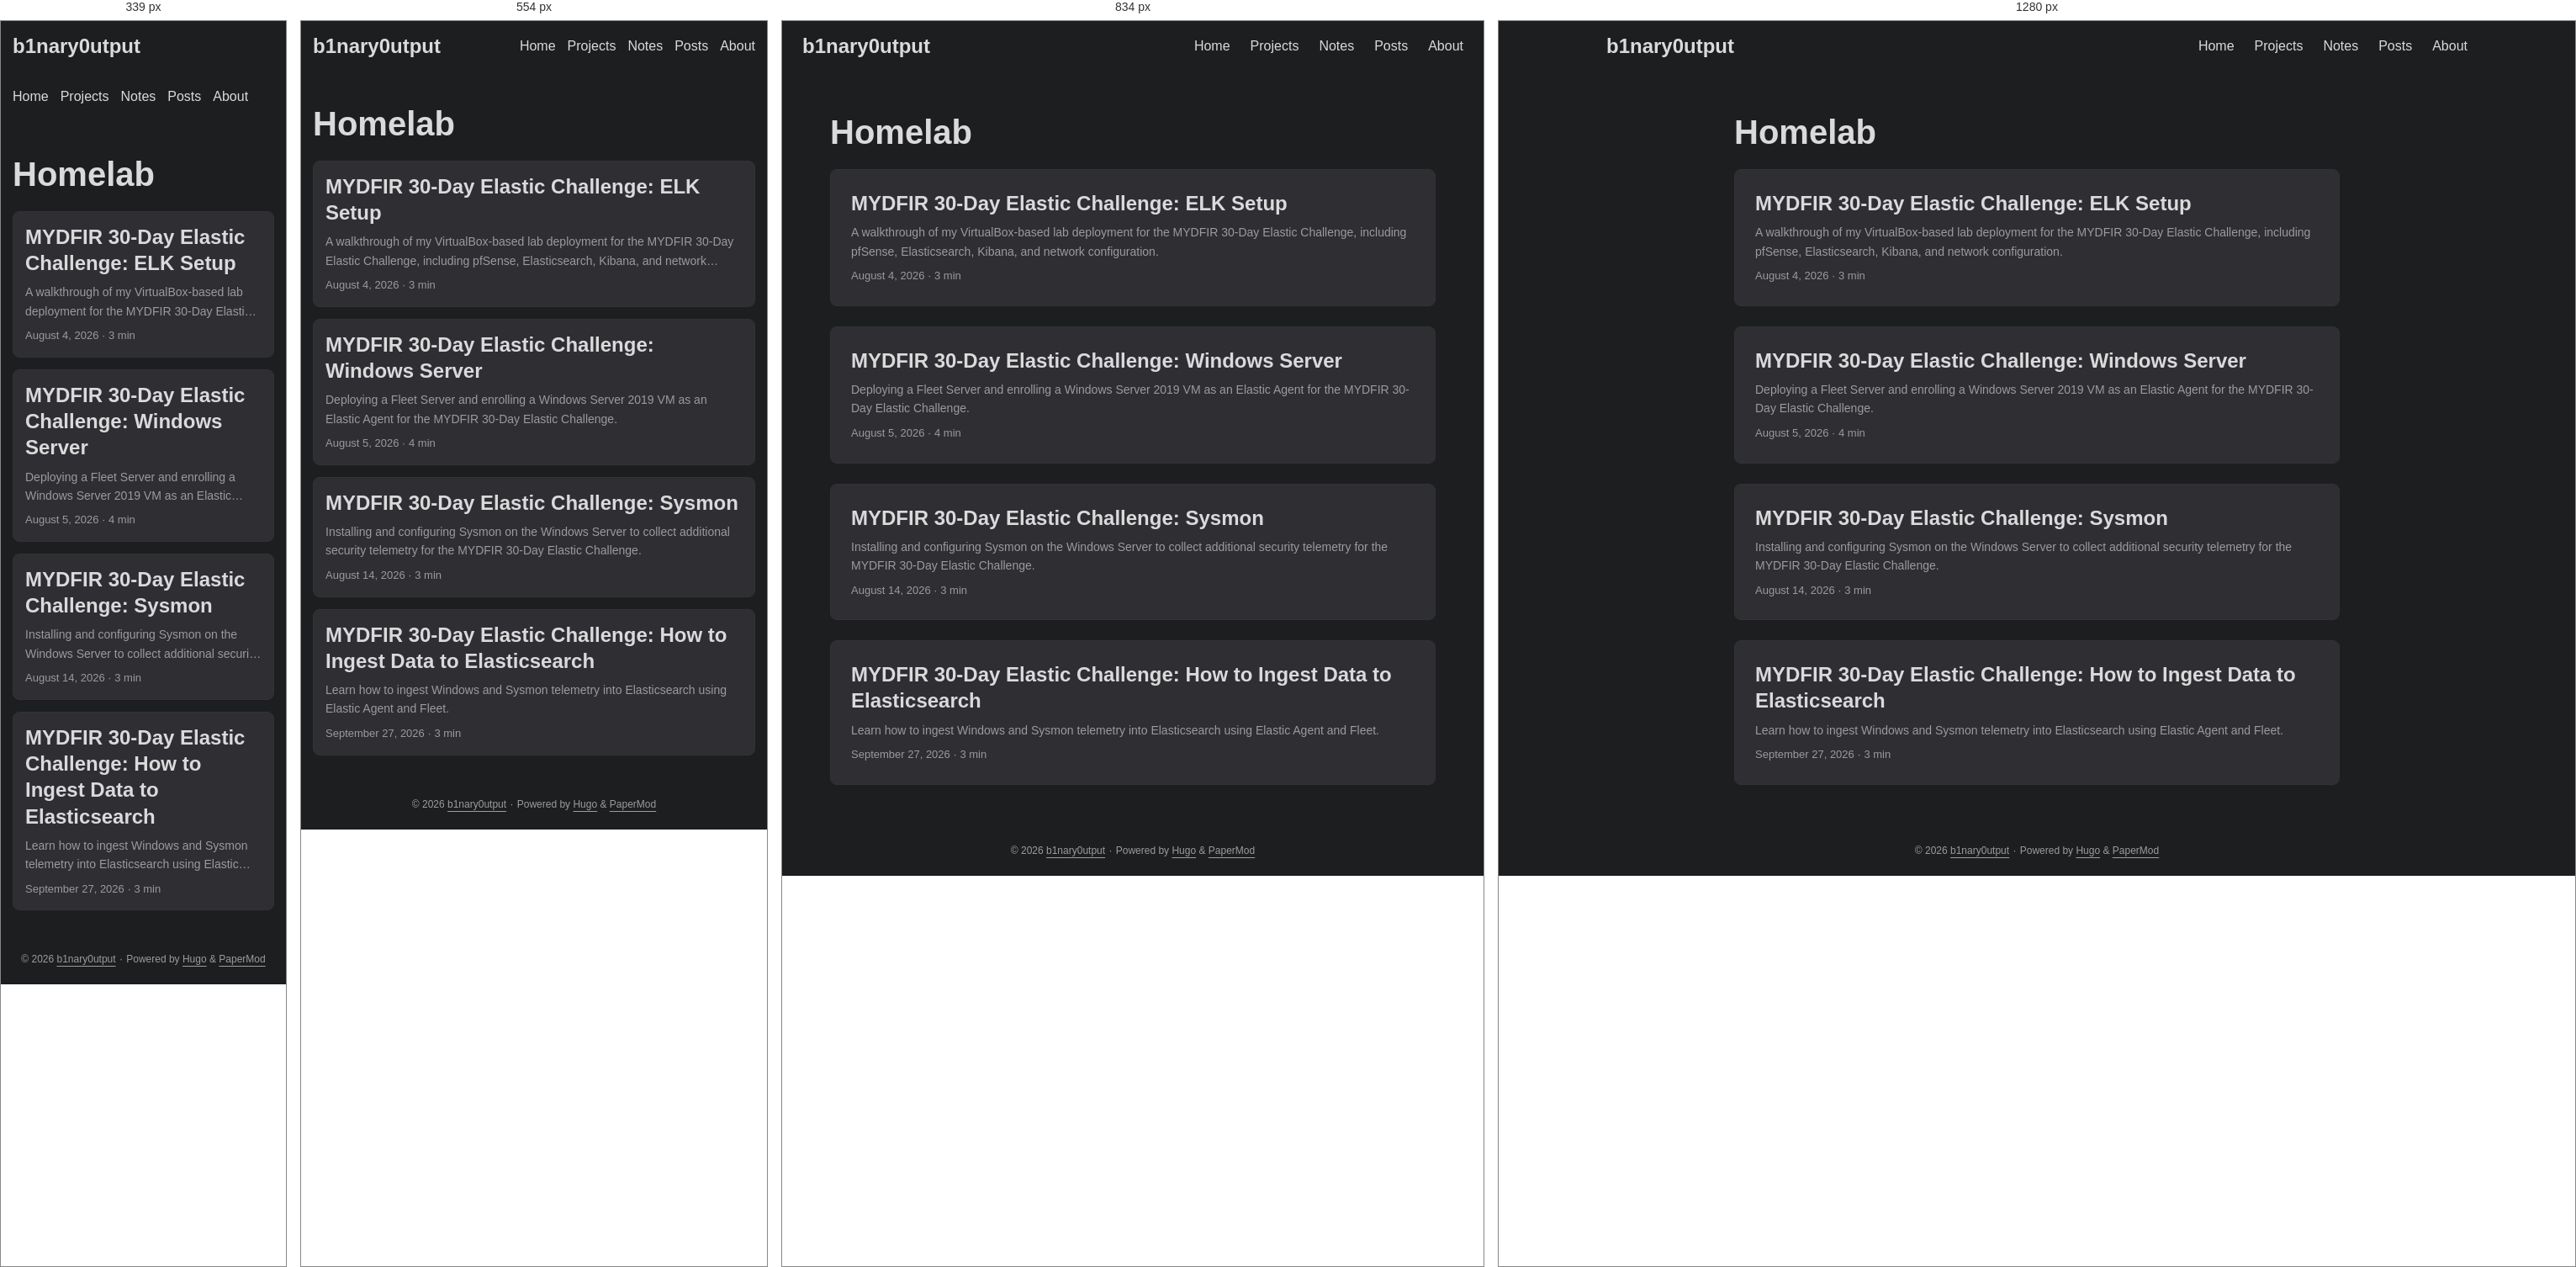
Rendered at 339 px, 554 px, 834 px and 1280 px, left to right.

<!-- file: index.html -->
<!DOCTYPE html>
<html lang="en" dir="auto" data-theme="dark">

<head><script src="/livereload.js?mindelay=10&amp;v=2&amp;port=1313&amp;path=livereload" data-no-instant defer></script><meta charset="utf-8">
<meta http-equiv="X-UA-Compatible" content="IE=edge">
<meta name="viewport" content="width=device-width, initial-scale=1, shrink-to-fit=no">
<meta name="robots" content="index, follow">
<title>Homelab | b1nary0utput</title>
<meta name="keywords" content="">
<meta name="description" content="Infosec notes, CTF writeups, and training logs">
<meta name="author" content="">
<link rel="canonical" href="http://localhost:1313/tags/homelab/">
<link crossorigin="anonymous" href="/assets/css/stylesheet.4d83aa9fede59869c78f2dfbc08aba28c49ca7d3952dcd5eea858ace38c3f08d.css" integrity="sha256-TYOqn&#43;3lmGnHjy37wIq6KMScp9OVLc1e6oWKzjjD8I0=" rel="preload stylesheet" as="style">
<link rel="icon" href="http://localhost:1313/favicon.ico">
<link rel="icon" type="image/png" sizes="16x16" href="http://localhost:1313/favicon-16x16.png">
<link rel="icon" type="image/png" sizes="32x32" href="http://localhost:1313/favicon-32x32.png">
<link rel="apple-touch-icon" href="http://localhost:1313/apple-touch-icon.png">
<link rel="mask-icon" href="http://localhost:1313/safari-pinned-tab.svg">
<meta name="theme-color" content="#2e2e33">
<meta name="msapplication-TileColor" content="#2e2e33">
<link rel="alternate" type="application/rss+xml" href="http://localhost:1313/tags/homelab/index.xml" title="rss">
<link rel="alternate" hreflang="en" href="http://localhost:1313/tags/homelab/">
<noscript>
    <style>
        #theme-toggle,
        .top-link {
            display: none;
        }

    </style>
</noscript>
<script>
    if (localStorage.getItem("pref-theme") === "light") {
        document.querySelector("html").dataset.theme = 'light';
    }

</script><meta property="og:url" content="http://localhost:1313/tags/homelab/">
  <meta property="og:site_name" content="b1nary0utput">
  <meta property="og:title" content="Homelab">
  <meta property="og:description" content="Infosec notes, CTF writeups, and training logs">
  <meta property="og:locale" content="en_us">
  <meta property="og:type" content="website">

  <meta name="twitter:card" content="summary">
  <meta name="twitter:title" content="Homelab">
  <meta name="twitter:description" content="Infosec notes, CTF writeups, and training logs">

</head>
<body class="list" id="top">
    <header class="header">
    <nav class="header-nav">
        <div class="logo">
            <a href="http://localhost:1313/" accesskey="h" title="b1nary0utput (Alt + H)">b1nary0utput</a>
            <div class="logo-switches">
                <button id="theme-toggle" class="theme-toggle" accesskey="t" title="(Alt + T)" aria-label="Toggle theme">
                    <svg class="moon" xmlns="http://www.w3.org/2000/svg" width="17" height="17" viewBox="0 0 24 24"
                        fill="none" stroke="currentColor" stroke-width="2" stroke-linecap="round"
                        stroke-linejoin="round">
                        <path d="M21 12.79A9 9 0 1 1 11.21 3 7 7 0 0 0 21 12.79z"></path>
                    </svg>
                    <svg class="sun" xmlns="http://www.w3.org/2000/svg" width="17" height="17" viewBox="0 0 24 24"
                        fill="none" stroke="currentColor" stroke-width="2" stroke-linecap="round"
                        stroke-linejoin="round">
                        <circle cx="12" cy="12" r="5"></circle>
                        <line x1="12" y1="1" x2="12" y2="3"></line>
                        <line x1="12" y1="21" x2="12" y2="23"></line>
                        <line x1="4.22" y1="4.22" x2="5.64" y2="5.64"></line>
                        <line x1="18.36" y1="18.36" x2="19.78" y2="19.78"></line>
                        <line x1="1" y1="12" x2="3" y2="12"></line>
                        <line x1="21" y1="12" x2="23" y2="12"></line>
                        <line x1="4.22" y1="19.78" x2="5.64" y2="18.36"></line>
                        <line x1="18.36" y1="5.64" x2="19.78" y2="4.22"></line>
                    </svg>
                </button>
            </div>
        </div>
        <ul id="menu" class="menu">
            <li>
                <a href="http://localhost:1313/" title="Home">
                    <span>Home</span>
                </a>
            </li>
            <li>
                <a href="http://localhost:1313/projects/" title="Projects">
                    <span>Projects</span>
                </a>
            </li>
            <li>
                <a href="http://localhost:1313/notes/" title="Notes">
                    <span>Notes</span>
                </a>
            </li>
            <li>
                <a href="http://localhost:1313/posts/" title="Posts">
                    <span>Posts</span>
                </a>
            </li>
            <li>
                <a href="http://localhost:1313/about/" title="About">
                    <span>About</span>
                </a>
            </li>
        </ul>
    </nav>
</header>
<main class="main"> 
<header class="page-header">
  <h1>
    Homelab
  </h1>
</header>

<article class="post-entry tag-entry"> 
  <header class="entry-header">
    <h2 class="entry-hint-parent">MYDFIR 30-Day Elastic Challenge: ELK Setup
    </h2>
  </header>
  <div class="entry-content">
    <p>A walkthrough of my VirtualBox-based lab deployment for the MYDFIR 30-Day Elastic Challenge, including pfSense, Elasticsearch, Kibana, and network configuration.</p>
  </div>
  <footer class="entry-footer">

<span title='2026-08-04 19:59:32 -0600 CST'>August 4, 2026</span>&nbsp;·&nbsp;<span>3 min</span></footer>
  <a class="entry-link" aria-label="post link to MYDFIR 30-Day Elastic Challenge: ELK Setup" href="http://localhost:1313/projects/mydfir-30-day-elasticsearch-challenge/01-elk-setup/"></a>
</article>

<article class="post-entry tag-entry"> 
  <header class="entry-header">
    <h2 class="entry-hint-parent">MYDFIR 30-Day Elastic Challenge: Windows Server
    </h2>
  </header>
  <div class="entry-content">
    <p>Deploying a Fleet Server and enrolling a Windows Server 2019 VM as an Elastic Agent for the MYDFIR 30-Day Elastic Challenge.</p>
  </div>
  <footer class="entry-footer">

<span title='2026-08-05 19:59:32 -0600 CST'>August 5, 2026</span>&nbsp;·&nbsp;<span>4 min</span></footer>
  <a class="entry-link" aria-label="post link to MYDFIR 30-Day Elastic Challenge: Windows Server" href="http://localhost:1313/projects/mydfir-30-day-elasticsearch-challenge/02-windows-server/"></a>
</article>

<article class="post-entry tag-entry"> 
  <header class="entry-header">
    <h2 class="entry-hint-parent">MYDFIR 30-Day Elastic Challenge: Sysmon
    </h2>
  </header>
  <div class="entry-content">
    <p>Installing and configuring Sysmon on the Windows Server to collect additional security telemetry for the MYDFIR 30-Day Elastic Challenge.</p>
  </div>
  <footer class="entry-footer">

<span title='2026-08-14 20:00:00 -0600 CST'>August 14, 2026</span>&nbsp;·&nbsp;<span>3 min</span></footer>
  <a class="entry-link" aria-label="post link to MYDFIR 30-Day Elastic Challenge: Sysmon" href="http://localhost:1313/projects/mydfir-30-day-elasticsearch-challenge/03-sysmon/"></a>
</article>

<article class="post-entry tag-entry"> 
  <header class="entry-header">
    <h2 class="entry-hint-parent">MYDFIR 30-Day Elastic Challenge: How to Ingest Data to Elasticsearch
    </h2>
  </header>
  <div class="entry-content">
    <p>Learn how to ingest Windows and Sysmon telemetry into Elasticsearch using Elastic Agent and Fleet.</p>
  </div>
  <footer class="entry-footer">

<span title='2026-09-27 08:00:00 -0600 CST'>September 27, 2026</span>&nbsp;·&nbsp;<span>3 min</span></footer>
  <a class="entry-link" aria-label="post link to MYDFIR 30-Day Elastic Challenge: How to Ingest Data to Elasticsearch" href="http://localhost:1313/projects/mydfir-30-day-elasticsearch-challenge/04-data-ingestion/"></a>
</article>
    </main>
    
<footer class="footer">
        <span>&copy; 2026 <a href="http://localhost:1313/">b1nary0utput</a></span> · 

    
    
    <span>
        Powered by
        <a href="https://gohugo.io/?utm_source=papermod" rel="noopener" target="_blank">Hugo</a> &
        <a href="https://github.com/adityatelange/hugo-PaperMod/" rel="noopener" target="_blank">PaperMod</a>
    </span>
</footer>
<a href="#top" id="top-link" class="top-link hidden" aria-label="go to top" title="Go to Top (Alt + G)" accesskey="g">
    <svg xmlns="http://www.w3.org/2000/svg" viewBox="0 0 24 24" fill="none" stroke="currentColor" stroke-width="2"
        stroke-linecap="round" stroke-linejoin="round" class="feather feather-chevrons-up">
        <polyline points="17 11 12 6 7 11"></polyline>
        <polyline points="17 18 12 13 7 18"></polyline>
    </svg>
</a>

<script>
    let menu = document.getElementById('menu');
    if (menu) {
        
        const scrollPosition = localStorage.getItem("menu-scroll-position");
        if (scrollPosition) {
            menu.scrollLeft = parseInt(scrollPosition, 10);
        }
        
        menu.onscroll = function () {
            localStorage.setItem("menu-scroll-position", menu.scrollLeft);
        }
    }

    document.querySelectorAll('a[href^="#"]').forEach(anchor => {
        anchor.addEventListener("click", function (e) {
            e.preventDefault();
            var id = this.getAttribute("href").substr(1);
            if (!window.matchMedia('(prefers-reduced-motion: reduce)').matches) {
                document.querySelector(`[id='${decodeURIComponent(id)}']`).scrollIntoView({
                    behavior: "smooth"
                });
            } else {
                document.querySelector(`[id='${decodeURIComponent(id)}']`).scrollIntoView();
            }
            if (id === "top") {
                history.replaceState(null, null, " ");
            } else {
                history.pushState(null, null, `#${id}`);
            }
        });
    });

</script>
<script>
    var toplink = document.getElementById("top-link");
    window.onscroll = function () {
        const scrollThreshold = window.innerHeight;
        if (document.body.scrollTop > scrollThreshold || document.documentElement.scrollTop > scrollThreshold) {
            toplink.classList.remove("hidden");
        } else {
            toplink.classList.add("hidden");
        }
    };

</script>
<script>
    document.getElementById("theme-toggle").addEventListener("click", () => {
        const html = document.querySelector("html");
        if (html.dataset.theme === "dark") {
            html.dataset.theme = 'light';
            localStorage.setItem("pref-theme", 'light');
        } else {
            html.dataset.theme = 'dark';
            localStorage.setItem("pref-theme", 'dark');
        }
    })

</script>
</body>

</html>


/* @media block from stylesheet.4d83aa9fede59869c78f2dfbc08aba28c49ca7d3952dcd5eea858ace38c3f08d.css */
@media screen and (max-width:768px){:root{--gap:14px}.profile img{transform:scale(.85)}.first-entry{min-height:260px}.archive-month{flex-direction:column}.archive-year{margin-top:20px}.footer{padding:calc((var(--footer-height) - var(--gap) - 10px)/2)var(--gap)}}

/* @media block from stylesheet.4d83aa9fede59869c78f2dfbc08aba28c49ca7d3952dcd5eea858ace38c3f08d.css */
@media screen and (max-width:900px){.list .top-link{transform:translateY(-5rem)}}

/* @media block from stylesheet.4d83aa9fede59869c78f2dfbc08aba28c49ca7d3952dcd5eea858ace38c3f08d.css */
@media screen and (max-width:340px){.share-buttons{justify-content:unset}}